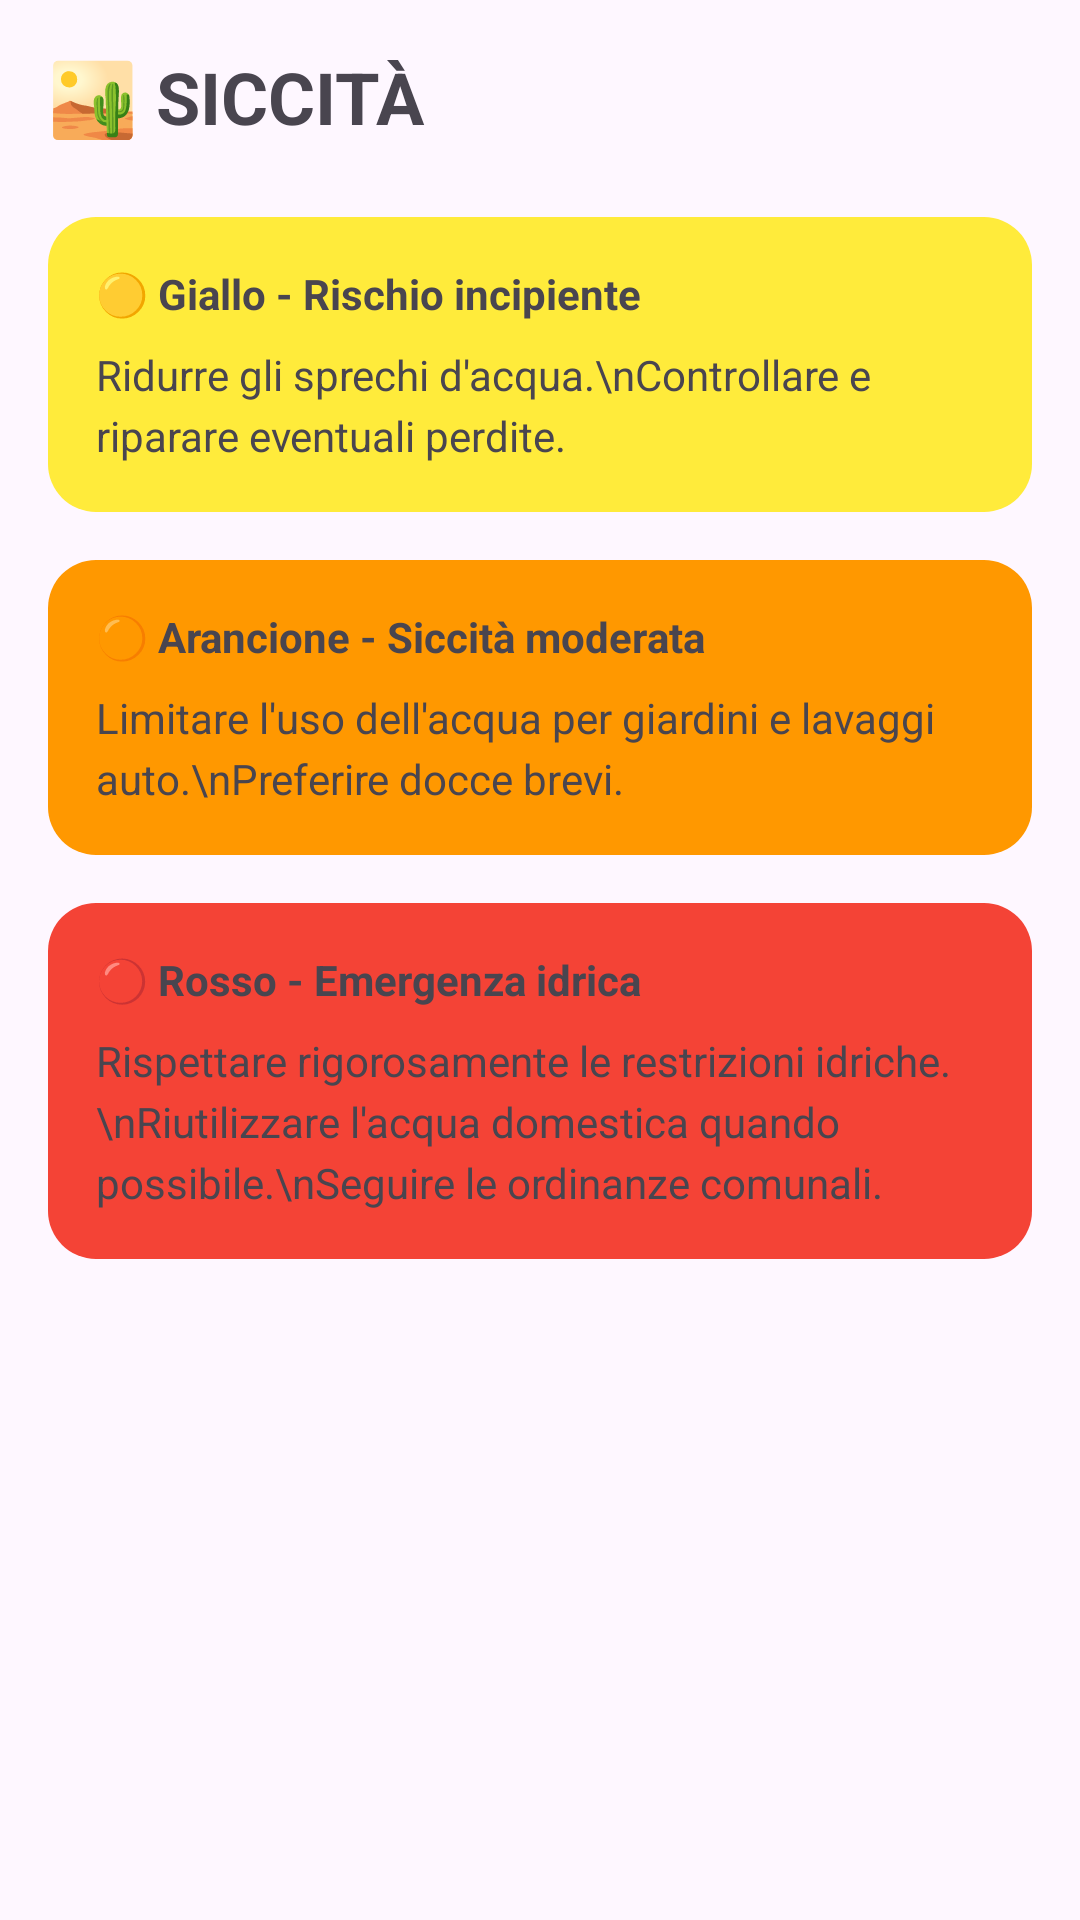

Reconstruct the res/layout file that produces this screen, plus the resources it refers to.
<!-- AndroidManifest.xml: application theme Theme.Prova1 -->
<!-- res/layout/fragment_siccita.xml -->
<?xml version="1.0" encoding="utf-8"?>
<ScrollView xmlns:android="http://schemas.android.com/apk/res/android"
    xmlns:tools="http://schemas.android.com/tools"
    android:layout_width="match_parent"
    android:layout_height="match_parent"
    android:fillViewport="true"
    tools:context=".SiccitaFragment">

    <LinearLayout
        android:layout_width="match_parent"
        android:layout_height="wrap_content"
        android:orientation="vertical"
        android:padding="16dp">

        <TextView
            android:layout_width="wrap_content"
            android:layout_height="wrap_content"
            android:text="🏜️ SICCITÀ"
            android:textSize="24sp"
            android:textStyle="bold" />

        
        <LinearLayout
            android:layout_width="match_parent"
            android:layout_height="wrap_content"
            android:layout_marginTop="24dp"
            android:background="@drawable/rounded_corner_yellow"
            android:orientation="vertical"
            android:padding="16dp">
            <TextView
                android:layout_width="wrap_content"
                android:layout_height="wrap_content"
                android:text="🟡 Giallo - Rischio incipiente"
                android:textStyle="bold" />
            <TextView
                android:layout_width="match_parent"
                android:layout_height="wrap_content"
                android:layout_marginTop="8dp"
                android:lineSpacingExtra="4dp"
                android:text="Ridurre gli sprechi d'acqua.\nControllare e riparare eventuali perdite." />
        </LinearLayout>

        
        <LinearLayout
            android:layout_width="match_parent"
            android:layout_height="wrap_content"
            android:layout_marginTop="16dp"
            android:background="@drawable/rounded_corner_orange"
            android:orientation="vertical"
            android:padding="16dp">
            <TextView
                android:layout_width="wrap_content"
                android:layout_height="wrap_content"
                android:text="🟠 Arancione - Siccità moderata"
                android:textStyle="bold" />
            <TextView
                android:layout_width="match_parent"
                android:layout_height="wrap_content"
                android:layout_marginTop="8dp"
                android:lineSpacingExtra="4dp"
                android:text="Limitare l'uso dell'acqua per giardini e lavaggi auto.\nPreferire docce brevi." />
        </LinearLayout>

        
        <LinearLayout
            android:layout_width="match_parent"
            android:layout_height="wrap_content"
            android:layout_marginTop="16dp"
            android:background="@drawable/rounded_corner_red"
            android:orientation="vertical"
            android:padding="16dp">
            <TextView
                android:layout_width="wrap_content"
                android:layout_height="wrap_content"
                android:text="🔴 Rosso - Emergenza idrica"
                android:textStyle="bold" />
            <TextView
                android:layout_width="match_parent"
                android:layout_height="wrap_content"
                android:layout_marginTop="8dp"
                android:lineSpacingExtra="4dp"
                android:text="Rispettare rigorosamente le restrizioni idriche.\nRiutilizzare l'acqua domestica quando possibile.\nSeguire le ordinanze comunali." />
        </LinearLayout>
    </LinearLayout>
</ScrollView>
<!-- resources referenced by this layout -->
<resources>
  <!-- drawable rounded_corner_orange (drawable) -->
  <?xml version="1.0" encoding="utf-8"?>
  <shape xmlns:android="http://schemas.android.com/apk/res/android">
      <solid android:color="@color/alert_orange"/>
      <corners android:radius="16dp"/>
  </shape>
  <!-- drawable rounded_corner_red (drawable) -->
  <?xml version="1.0" encoding="utf-8"?>
  <shape xmlns:android="http://schemas.android.com/apk/res/android">
      <solid android:color="@color/alert_red"/>
      <corners android:radius="16dp"/>
  </shape>
  <!-- drawable rounded_corner_yellow (drawable) -->
  <?xml version="1.0" encoding="utf-8"?>
  <shape xmlns:android="http://schemas.android.com/apk/res/android">
      <solid android:color="@color/alert_yellow"/>
      <corners android:radius="16dp"/>
  </shape>
  <style name="Theme.Prova1" parent="Base.Theme.Prova1" />
  <color name="alert_orange">#FF9800</color>
  <color name="alert_red">#F44336</color>
  <color name="alert_yellow">#FFEB3B</color>
  <style name="Base.Theme.Prova1" parent="Theme.Material3.Light.NoActionBar">
          
          
      </style>
</resources>
